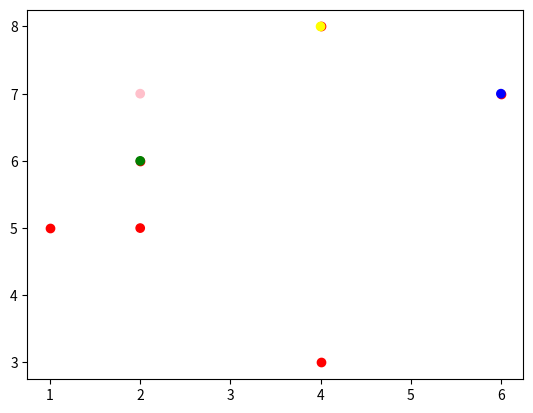

The matplotlib source for this figure:
import numpy as np
import matplotlib.pyplot as plt

f1 = {'family':'serif','color':'blue','size':20}
f2 = {'family':'serif','color':'magenta','size':15}
x=np.array([1,2,6,4,4])
y=np.array([5,6,7,8,3])
plt.scatter(x,y,color='r')

c=np.array(["red","green","blue","yellow","pink"])

x=np.array([2,2,6,4,2])
y=np.array([5,6,7,8,7])
plt.scatter(x,y,color=c)
plt.show()
